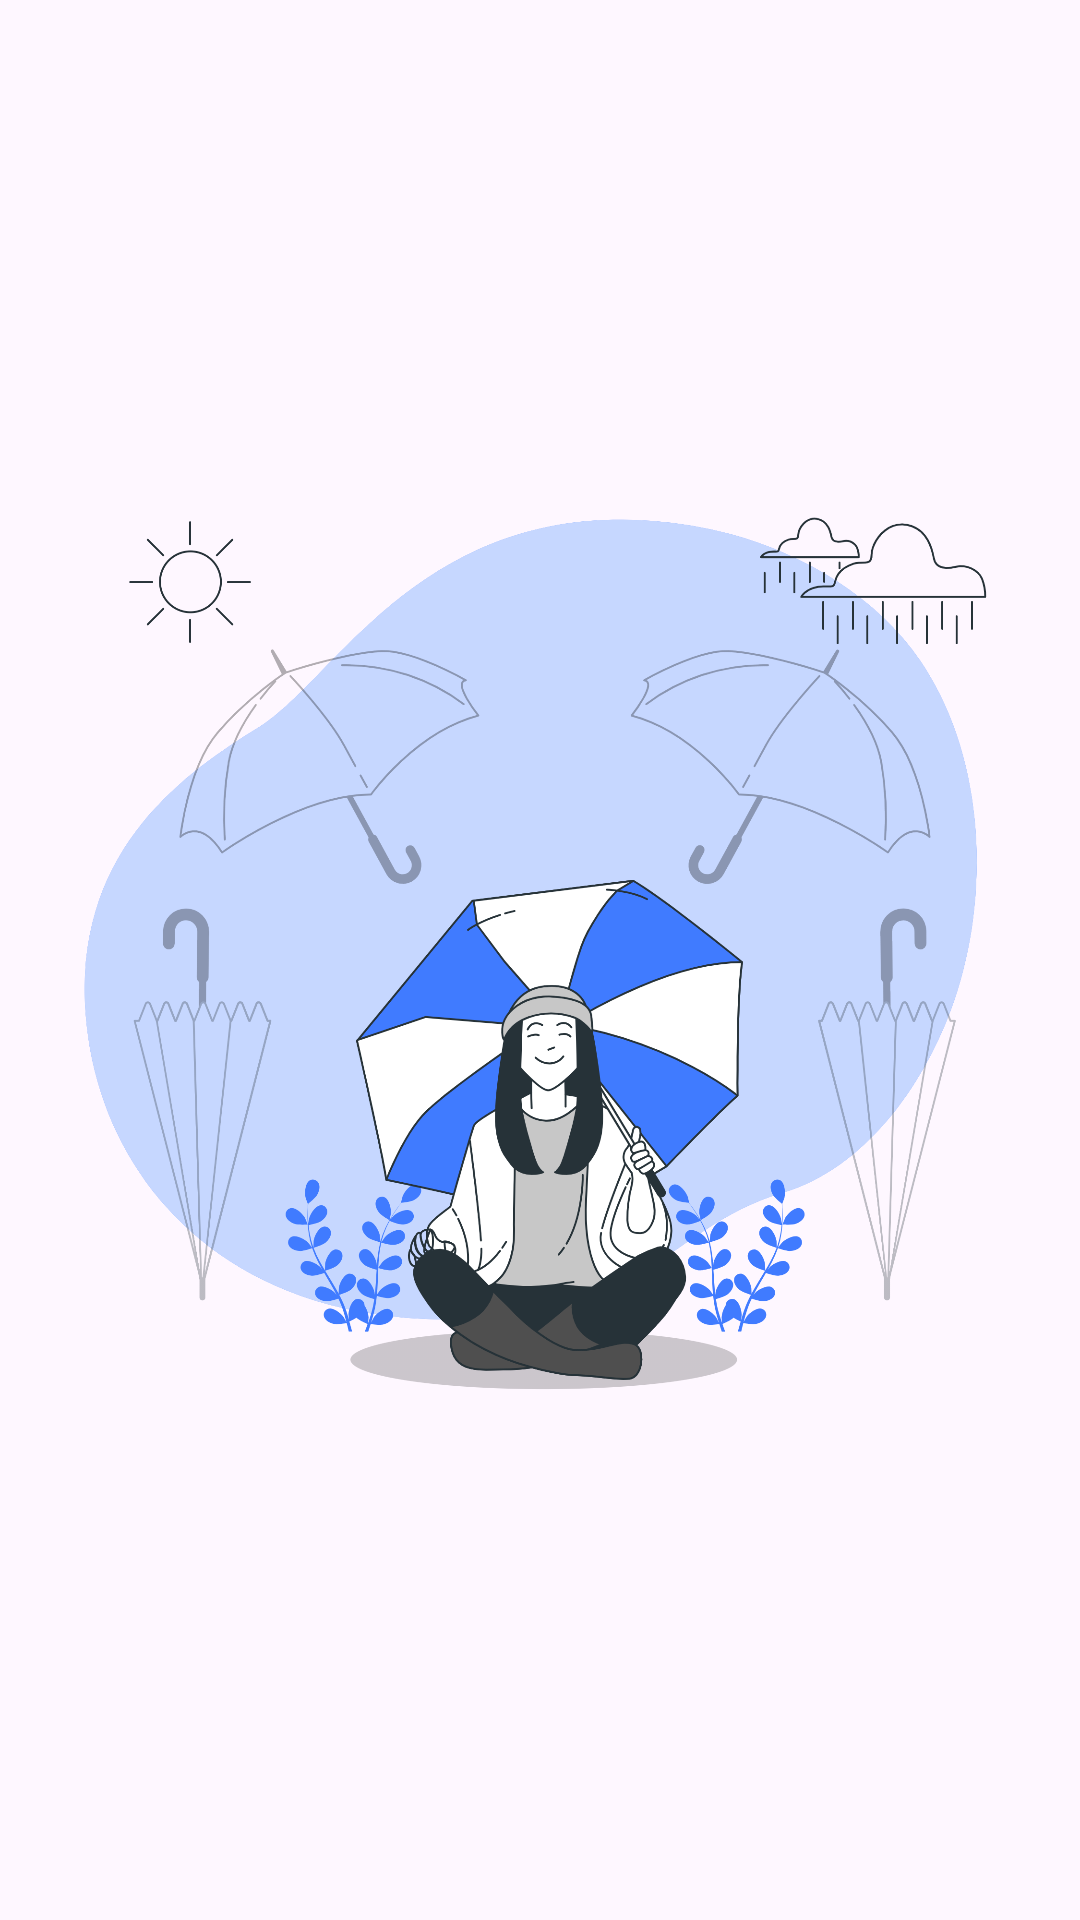

Produce the Android XML layout that renders to this screen, including the resource entries it uses.
<!-- AndroidManifest.xml: application theme Theme.SunPulse -->
<!-- res/layout/activity_splash.xml -->
<?xml version="1.0" encoding="utf-8"?>
<RelativeLayout xmlns:android="http://schemas.android.com/apk/res/android"
    xmlns:app="http://schemas.android.com/apk/res-auto"
    xmlns:tools="http://schemas.android.com/tools"
    android:layout_width="match_parent"
    android:layout_height="match_parent"
    tools:context=".SplashActivity">

    <ImageView
        android:id="@+id/ivSplash"
        android:layout_width="wrap_content"
        android:layout_height="650dp"
        android:layout_margin="20dp"
        android:layout_centerHorizontal="true"
        android:src="@drawable/splash_bg"/>

    <TextView
        android:id="@+id/tvSplash"
        android:layout_width="wrap_content"
        android:layout_height="wrap_content"
        android:text="@string/sun_pulse"
        android:layout_below="@+id/ivSplash"
        android:layout_centerInParent="true"
        android:textSize="25sp"
        android:textStyle="bold"
        android:textColor="@color/black" />

    <TextView
        android:layout_width="wrap_content"
        android:layout_height="wrap_content"
        android:layout_below="@id/tvSplash"
        android:text="@string/discover_the_weather_in_your_city_and_plan_your_day_correctly"
        android:textSize="18sp"
        android:gravity="center"
        android:layout_centerHorizontal="true"
        android:layout_marginTop="20dp"/>


</RelativeLayout>
<!-- resources referenced by this layout -->
<resources>
  <!-- drawable splash_bg: png bitmap (drawable, 537654 bytes) -->
  <string name="discover_the_weather_in_your_city_and_plan_your_day_correctly">Discover the weather in your\n city and plan your day\n correctly</string>
  <string name="sun_pulse">Sun Pulse</string>
  <style name="Theme.SunPulse" parent="Base.Theme.SunPulse" />
  <style name="Base.Theme.SunPulse" parent="Theme.Material3.DayNight.NoActionBar">
          
          
      </style>
  <!-- not gathered from this repository: default colours our renderer supplied (Android Studio template values) -->
  <color name="black">#FF000000</color>
</resources>
